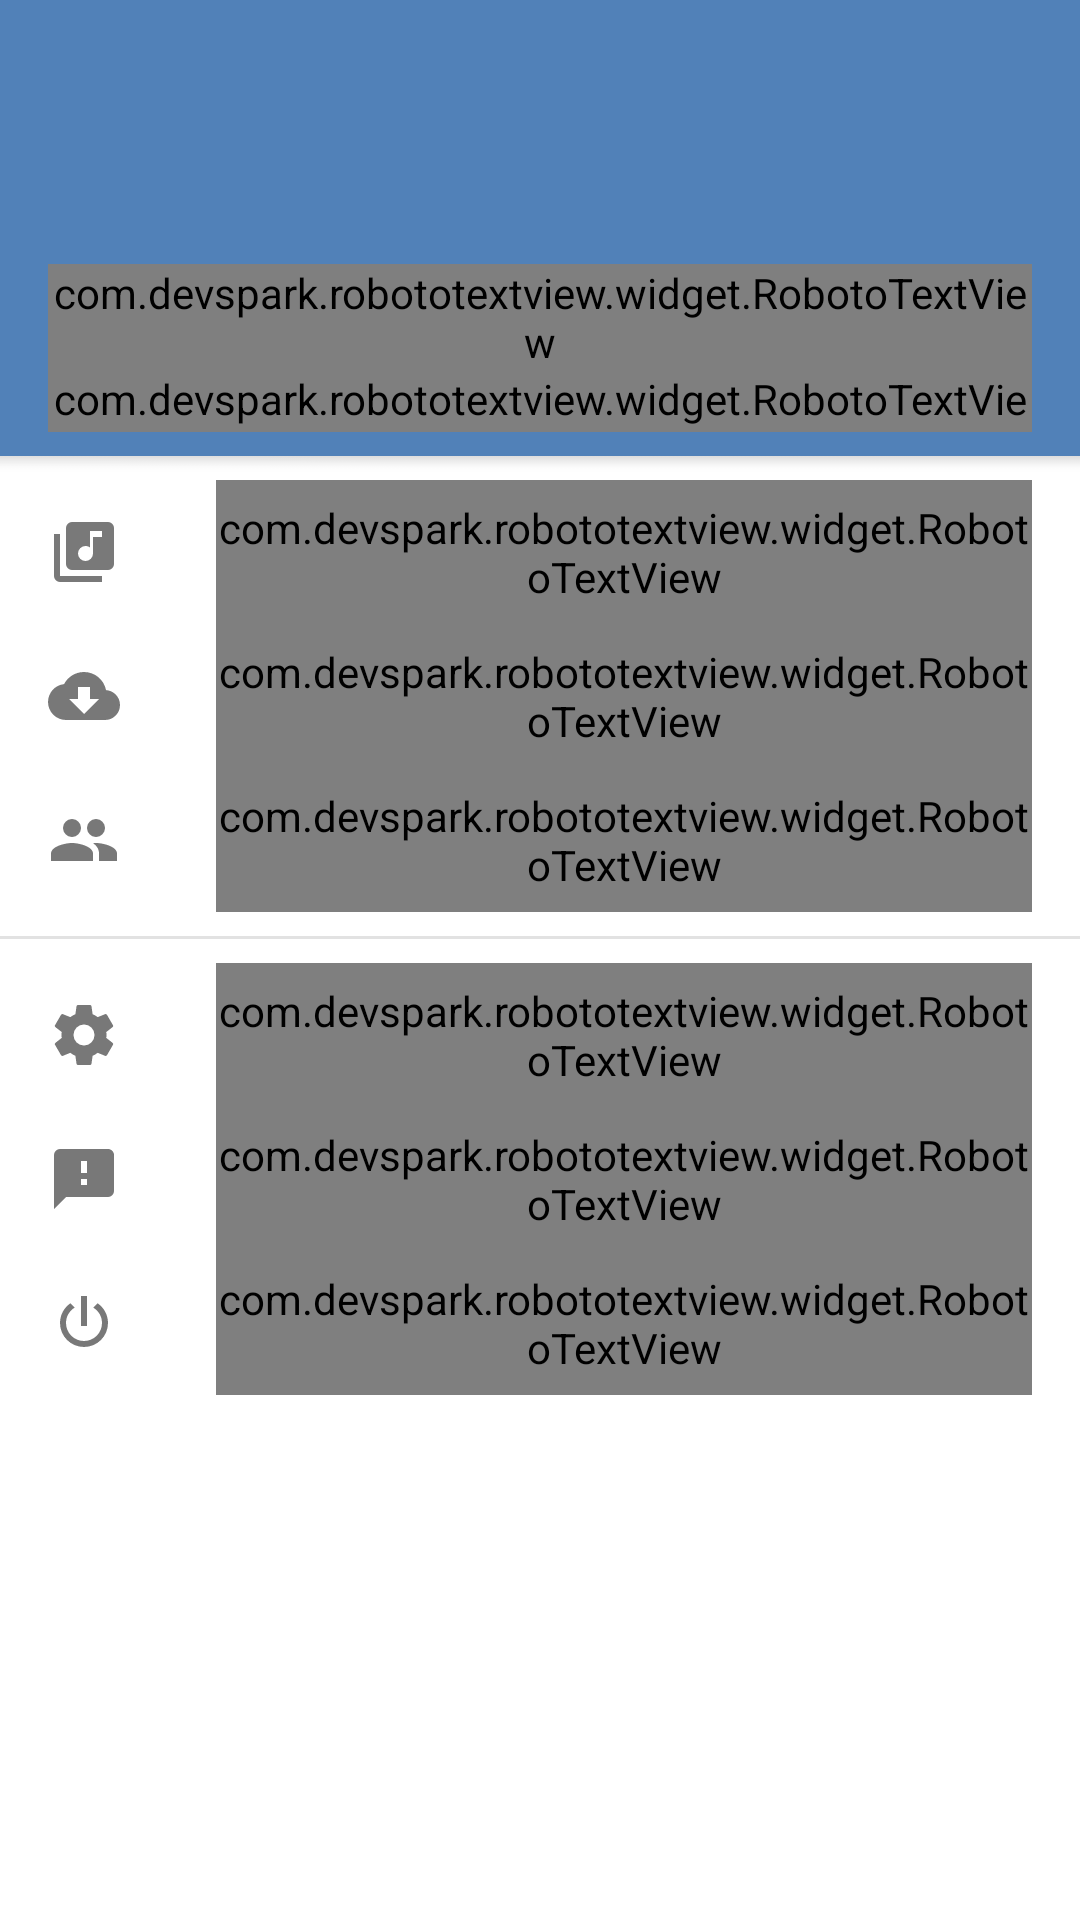

Layout XML and referenced resources for this Android screen:
<!-- AndroidManifest.xml: application theme AppTheme -->
<!-- res/layout/drawer.xml -->
<?xml version="1.0" encoding="utf-8"?>
<RelativeLayout
    android:id="@+id/left_drawer"
    android:layout_width="match_parent"
    android:orientation="vertical"
    android:background="#fff"
    android:clickable="true"
    android:layout_gravity="start"
    android:layout_height="match_parent"
    xmlns:android="http://schemas.android.com/apk/res/android"
    xmlns:app="http://schemas.android.com/apk/res-auto">

    <LinearLayout
        android:id="@+id/drawer_header"
        android:orientation="vertical"
        android:layout_width="match_parent"
        android:layout_height="wrap_content"
        android:paddingLeft="16dp"
        android:paddingRight="16dp"
        android:background="@color/colorPrimary">
        <ImageView
            android:id="@+id/drawer_avatar"
            android:layout_width="56dp"
            android:layout_height="56dp"
            android:layout_marginTop="16dp"
            android:layout_marginBottom="8dp"
            app:srcCompat="@drawable/placeholder_user_48dp"/>
        <LinearLayout
            android:layout_width="match_parent"
            android:layout_height="56dp"
            android:layout_marginTop="8dp"
            android:orientation="vertical"
            android:gravity="center_vertical"
            android:layout_marginBottom="8dp">

            <com.devspark.robototextview.widget.RobotoTextView
                android:layout_width="match_parent"
                android:layout_height="wrap_content"
                android:text="Evgenii Kravchyna"
                android:id="@+id/user_name"
                android:textColor="#fff"
                android:textSize="14sp"
                app:typeface="roboto_medium"/>
            <com.devspark.robototextview.widget.RobotoTextView
                android:layout_width="match_parent"
                android:layout_height="wrap_content"
                android:text="http://vk.com/evgenii.kravchyna"
                android:id="@+id/user_link"
                android:textColor="#fff"
                android:textSize="14sp"
                app:typeface="roboto_regular"/>
        </LinearLayout>
    </LinearLayout>
    <android.support.v4.widget.NestedScrollView
        android:layout_width="match_parent"
        android:layout_height="match_parent"
        android:layout_below="@+id/drawer_header">
        <LinearLayout
            android:layout_width="match_parent"
            android:layout_height="wrap_content"
            android:orientation="vertical">
            <LinearLayout
                android:layout_width="match_parent"
                android:layout_height="48dp"
                android:id="@+id/my_list"
                android:layout_marginTop="8dp"
                android:foreground="@drawable/highlight_icon"
                android:background="#fff">
                <ImageView
                    android:layout_width="24dp"
                    android:layout_height="24dp"
                    android:scaleType="centerInside"
                    android:layout_marginLeft="16dp"
                    android:layout_marginRight="32dp"
                    app:srcCompat="@drawable/library_music_gray"
                    android:layout_gravity="center_vertical"/>
                <com.devspark.robototextview.widget.RobotoTextView
                    android:layout_width="match_parent"
                    android:layout_height="match_parent"
                    android:layout_marginRight="16dp"
                    android:text="My audios"
                    app:typeface="roboto_medium"
                    android:textColor="@color/colorPrimaryText"
                    android:gravity="left|center_vertical"/>
            </LinearLayout>
            <LinearLayout
                android:layout_width="match_parent"
                android:layout_height="48dp"
                android:id="@+id/cached"
                android:foreground="@drawable/highlight_icon"
                android:background="#fff">
                <ImageView
                    android:layout_width="24dp"
                    android:layout_height="24dp"
                    android:scaleType="centerInside"
                    android:layout_marginLeft="16dp"
                    android:layout_marginRight="32dp"
                    app:srcCompat="@drawable/cloud_download_black"
                    android:layout_gravity="center_vertical"/>
                <com.devspark.robototextview.widget.RobotoTextView
                    android:layout_width="match_parent"
                    android:layout_height="match_parent"
                    android:layout_marginRight="16dp"
                    android:text="Cached"
                    app:typeface="roboto_medium"
                    android:textColor="@color/colorPrimaryText"
                    android:gravity="left|center_vertical"/>
            </LinearLayout>
            <LinearLayout
                android:layout_width="match_parent"
                android:layout_height="48dp"
                android:id="@+id/friends"
                android:foreground="@drawable/highlight_icon"
                android:background="#fff">
                <ImageView
                    android:layout_width="24dp"
                    android:layout_height="24dp"
                    android:scaleType="centerInside"
                    android:layout_marginLeft="16dp"
                    android:layout_marginRight="32dp"
                    app:srcCompat="@drawable/account_multiple_black"
                    android:layout_gravity="center_vertical"/>
                <com.devspark.robototextview.widget.RobotoTextView
                    android:layout_width="match_parent"
                    android:layout_height="match_parent"
                    android:layout_marginRight="16dp"
                    android:text="Friends"
                    android:textColor="@color/colorPrimaryText"
                    app:typeface="roboto_medium"
                    android:gravity="left|center_vertical"/>
            </LinearLayout>
            <View
                android:layout_width="match_parent"
                android:layout_height="1dp"
                android:background="#e2e2e2"
                android:layout_marginTop="8dp"
                android:layout_marginBottom="8dp"/>
            <LinearLayout
                android:layout_width="match_parent"
                android:layout_height="48dp"
                android:id="@+id/settings"
                android:background="#fff"
                android:foreground="@drawable/highlight_icon">
                <ImageView
                    android:layout_width="24dp"
                    android:layout_height="24dp"
                    android:scaleType="centerInside"
                    android:layout_marginLeft="16dp"
                    android:layout_marginRight="32dp"
                    app:srcCompat="@drawable/settings_black"
                    android:layout_gravity="center_vertical"/>
                <com.devspark.robototextview.widget.RobotoTextView
                    android:layout_width="match_parent"
                    android:layout_height="match_parent"
                    android:layout_marginRight="16dp"
                    android:text="Settings"
                    android:textColor="@color/colorPrimaryText"
                    app:typeface="roboto_medium"
                    android:gravity="left|center_vertical"/>
            </LinearLayout>
            <LinearLayout
                android:layout_width="match_parent"
                android:layout_height="48dp"
                android:id="@+id/feedback"
                android:foreground="@drawable/highlight_icon"
                android:background="#fff">
                <ImageView
                    android:layout_width="24dp"
                    android:layout_height="24dp"
                    android:scaleType="centerInside"
                    android:layout_marginLeft="16dp"
                    android:layout_marginRight="32dp"
                    app:srcCompat="@drawable/message_alert_gray"
                    android:layout_gravity="center_vertical"/>
                <com.devspark.robototextview.widget.RobotoTextView
                    android:layout_width="match_parent"
                    android:layout_height="match_parent"
                    android:layout_marginRight="16dp"
                    android:text="Send feedback"
                    android:textColor="@color/colorPrimaryText"
                    app:typeface="roboto_medium"
                    android:gravity="left|center_vertical"/>
            </LinearLayout>
            <LinearLayout
                android:layout_width="match_parent"
                android:layout_height="48dp"
                android:id="@+id/logout"
                android:foreground="@drawable/highlight_icon"
                android:background="#fff">
                <ImageView
                    android:layout_width="24dp"
                    android:layout_height="24dp"
                    android:scaleType="centerInside"
                    android:layout_marginLeft="16dp"
                    android:layout_marginRight="32dp"
                    app:srcCompat="@drawable/power_black"
                    android:layout_gravity="center_vertical"/>
                <com.devspark.robototextview.widget.RobotoTextView
                    android:layout_width="match_parent"
                    android:layout_height="match_parent"
                    android:layout_marginRight="16dp"
                    android:text="Log out"
                    android:textColor="@color/colorPrimaryText"
                    app:typeface="roboto_medium"
                    android:gravity="left|center_vertical"/>
            </LinearLayout>
        </LinearLayout>
    </android.support.v4.widget.NestedScrollView>
    <View
        android:layout_width="match_parent"
        android:layout_height="6dp"
        android:layout_below="@+id/drawer_header"
        android:background="@drawable/shadow_actionbar_light"/>
</RelativeLayout>
<!-- resources referenced by this layout -->
<resources>
  <color name="colorPrimary">#ff5181b8</color>
  <color name="colorPrimaryText">#e5212121</color>
  <!-- drawable account_multiple_black (drawable) -->
  <vector xmlns:android="http://schemas.android.com/apk/res/android"
      android:height="24dp"
      android:width="24dp"
      android:viewportWidth="24"
      android:viewportHeight="24">
      <path android:fillColor="#87000000" android:pathData="M16,13C15.71,13 15.38,13 15.03,13.05C16.19,13.89 17,15 17,16.5V19H23V16.5C23,14.17 18.33,13 16,13M8,13C5.67,13 1,14.17 1,16.5V19H15V16.5C15,14.17 10.33,13 8,13M8,11A3,3 0 0,0 11,8A3,3 0 0,0 8,5A3,3 0 0,0 5,8A3,3 0 0,0 8,11M16,11A3,3 0 0,0 19,8A3,3 0 0,0 16,5A3,3 0 0,0 13,8A3,3 0 0,0 16,11Z" />
  </vector>
  <!-- drawable cloud_download_black (drawable) -->
  <vector xmlns:android="http://schemas.android.com/apk/res/android"
      android:height="24dp"
      android:width="24dp"
      android:viewportWidth="24"
      android:viewportHeight="24">
      <path android:fillColor="#87000000" android:pathData="M17,13L12,18L7,13H10V9H14V13M19.35,10.03C18.67,6.59 15.64,4 12,4C9.11,4 6.6,5.64 5.35,8.03C2.34,8.36 0,10.9 0,14A6,6 0 0,0 6,20H19A5,5 0 0,0 24,15C24,12.36 21.95,10.22 19.35,10.03Z" />
  </vector>
  <!-- drawable highlight_icon (drawable) -->
  <?xml version="1.0" encoding="utf-8"?>
  <selector xmlns:android="http://schemas.android.com/apk/res/android">
      <item android:state_pressed="true">
          <shape>
              <solid android:color="#20444444" />
              <corners android:radius="2dp" />
          </shape>
      </item>
      <item android:state_focused="true">
          <shape>
              <solid android:color="#10444444" />
              <corners android:radius="2dp" />
          </shape>
      </item>
  </selector>
  <!-- drawable library_music_gray (drawable) -->
  <vector xmlns:android="http://schemas.android.com/apk/res/android"
      android:height="24dp"
      android:width="24dp"
      android:viewportWidth="24"
      android:viewportHeight="24">
      <path android:fillColor="#86000000" android:pathData="M4,6H2V20A2,2 0 0,0 4,22H18V20H4M18,7H15V12.5A2.5,2.5 0 0,1 12.5,15A2.5,2.5 0 0,1 10,12.5A2.5,2.5 0 0,1 12.5,10C13.07,10 13.58,10.19 14,10.5V5H18M20,2H8A2,2 0 0,0 6,4V16A2,2 0 0,0 8,18H20A2,2 0 0,0 22,16V4A2,2 0 0,0 20,2Z" />
  </vector>
  <!-- drawable message_alert_gray (drawable) -->
  <vector xmlns:android="http://schemas.android.com/apk/res/android"
      android:height="24dp"
      android:width="24dp"
      android:viewportWidth="24"
      android:viewportHeight="24">
      <path android:fillColor="#87000000" android:pathData="M13,10H11V6H13M13,14H11V12H13M20,2H4A2,2 0 0,0 2,4V22L6,18H20A2,2 0 0,0 22,16V4C22,2.89 21.1,2 20,2Z" />
  </vector>
  <!-- drawable power_black (drawable) -->
  <vector xmlns:android="http://schemas.android.com/apk/res/android"
      android:height="24dp"
      android:width="24dp"
      android:viewportWidth="24"
      android:viewportHeight="24">
      <path android:fillColor="#87000000" android:pathData="M16.56,5.44L15.11,6.89C16.84,7.94 18,9.83 18,12A6,6 0 0,1 12,18A6,6 0 0,1 6,12C6,9.83 7.16,7.94 8.88,6.88L7.44,5.44C5.36,6.88 4,9.28 4,12A8,8 0 0,0 12,20A8,8 0 0,0 20,12C20,9.28 18.64,6.88 16.56,5.44M13,3H11V13H13" />
  </vector>
  <style name="AppTheme" parent="Theme.AppCompat.Light.NoActionBar">
          
          <item name="colorPrimary">@color/colorPrimary</item>
          <item name="colorPrimaryDark">@color/colorPrimaryDark</item>
          <item name="colorAccent">@color/colorAccent</item>
      </style>
  <color name="colorPrimaryDark">#ff38618d</color>
  <color name="colorAccent">#8cafd7</color>
</resources>
